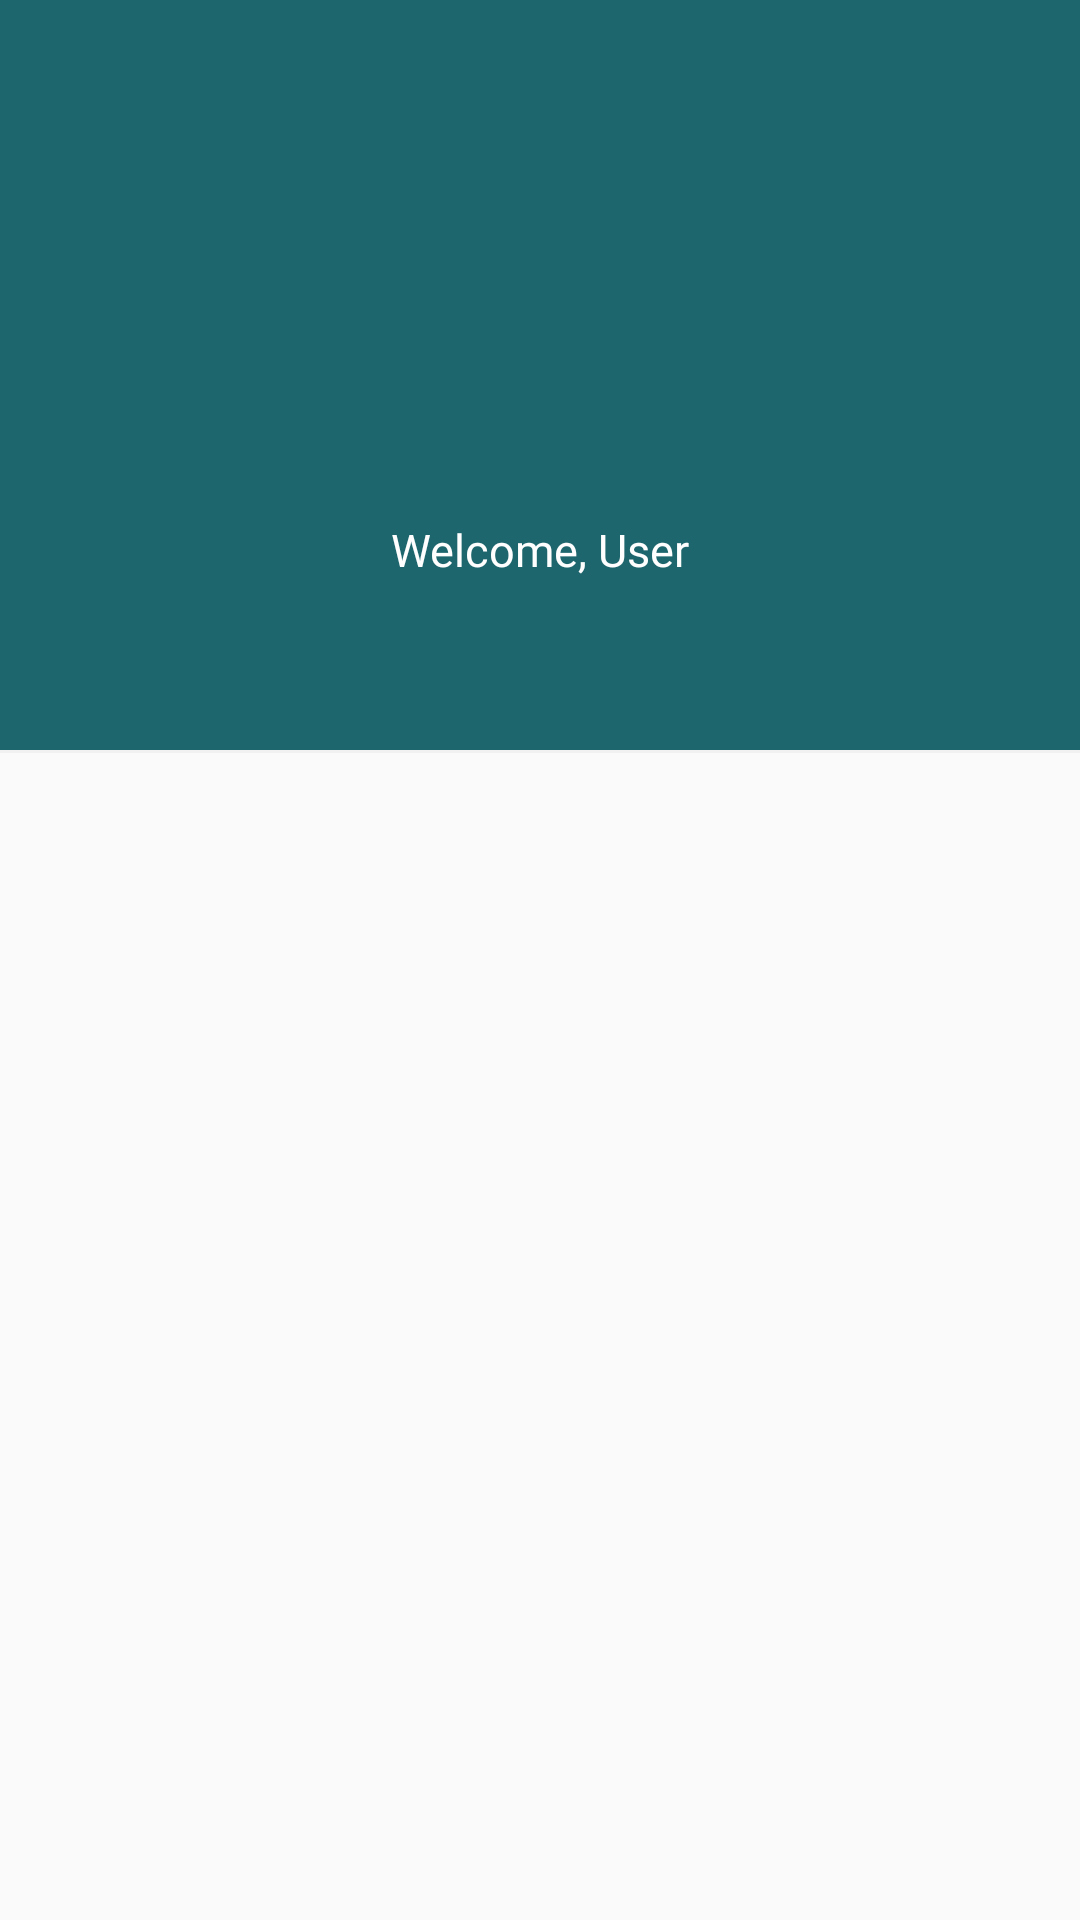

Here is an Android app screen rendered from its layout file. Give the layout XML and the strings, colors and styles it references.
<!-- AndroidManifest.xml: application theme AppTheme -->
<!-- res/layout/nav_bar.xml -->
<?xml version="1.0" encoding="utf-8"?>
<LinearLayout
    xmlns:android="http://schemas.android.com/apk/res/android"
    xmlns:app="http://schemas.android.com/apk/res-auto"
    xmlns:tools="http://schemas.android.com/tools"
    android:orientation="vertical"
    android:layout_width="match_parent"
    android:layout_height="wrap_content">

    <android.support.constraint.ConstraintLayout
        android:id="@+id/constraintLayout"
        android:layout_width="match_parent"
        android:layout_height="250dp"
        android:background="#1E666D">

        <ImageView
            android:layout_width="80dp"
            android:layout_height="80dp"
            app:srcCompat="@drawable/smallclock"
            android:id="@+id/imageView2"
            app:layout_constraintStart_toStartOf="parent"
            app:layout_constraintEnd_toEndOf="parent"
            app:layout_constraintBottom_toBottomOf="parent"
            app:layout_constraintTop_toTopOf="parent"/>

        <TextView
            android:text="Welcome, User"
            android:fontFamily="@font/aclonica"
            android:textColor="#fff"
            android:textSize="15sp"
            android:layout_width="wrap_content"
            android:layout_height="wrap_content"
            android:id="@+id/welcomeTextView"
            android:layout_marginTop="8dp"
            app:layout_constraintTop_toBottomOf="@+id/imageView2"
            app:layout_constraintEnd_toEndOf="parent"
            app:layout_constraintStart_toStartOf="parent"
            />



    </android.support.constraint.ConstraintLayout>


    <View
        android:layout_width="match_parent"
        android:layout_height="1dp"
        android:background="#f1f1f1"/>
</LinearLayout>
<!-- resources referenced by this layout -->
<resources>
  <style name="AppTheme" parent="Theme.AppCompat.Light.DarkActionBar">
  
          <item name="colorPrimary">@color/colorPrimary</item>
          <item name="colorPrimaryDark">@color/colorPrimaryDark</item>
          <item name="colorAccent">@color/colorAccent</item>
      </style>
  <color name="colorPrimary">#FF9041</color>
  <color name="colorPrimaryDark">	 #005266</color>
  <color name="colorAccent">#a3c2c2</color>
</resources>
